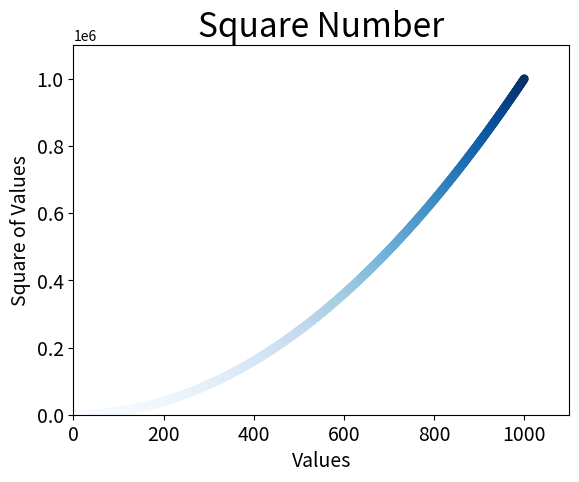

Recreate this plot in Python.
import matplotlib.pyplot as plt 

x_values = list(range(1, 1001))
y_values = [x**2 for x in x_values] # list comprehension

plt.scatter(x_values, y_values, c = y_values, cmap=plt.cm.Blues, 
	edgecolor='none', s = 40)

# Set the Chart title and label axes
plt.title("Square Number", fontsize = 24)
plt.xlabel("Values", fontsize = 14)
plt.ylabel("Square of Values", fontsize = 14)

# Set the size of tick labels
plt.tick_params(axis='both', labelsize = 14)

# Set the range for each axis
plt.axis([0, 1100, 0, 1100000])

plt.savefig('squares_plot.png', bbox_inches='tight')